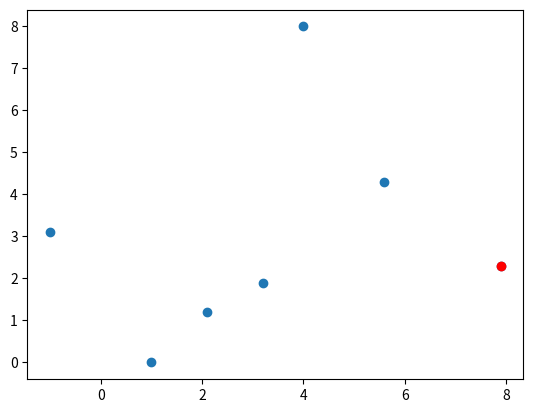

Generate this figure with matplotlib:
import numpy as np
import matplotlib.pyplot as plt

def diameter(matrix):

    rows, cols = matrix.shape
    distance = -np.inf
    indices = ()

    for i in range(rows):
        for j in range(i+1, rows):
            temp_dist = np.sqrt(np.sum(np.square((matrix[i, :] - matrix[j, :]))))
            if temp_dist > distance:
                distance = temp_dist
                indices = (i, j)

    return round(distance, 4), indices


if __name__ == '__main__':

    points = np.array([[1.0, 0.0],
                        [4.0, 8.0],
                        [2.1, 1.2],
                        [3.2, 1.9],
                        [5.6, 4.3],
                        [7.9, 2.3],
                        [-1.0, 3.1]])

    print("Tačke: ", points)
    plt.scatter(points[:, 0], points[:, 1])
    diameter, indices = diameter(points)
    print("Maksimalna udaljenost: ", diameter)
    plt.scatter(points[indices[0], 0], points[indices[0], 1], color="red")
    plt.show()

